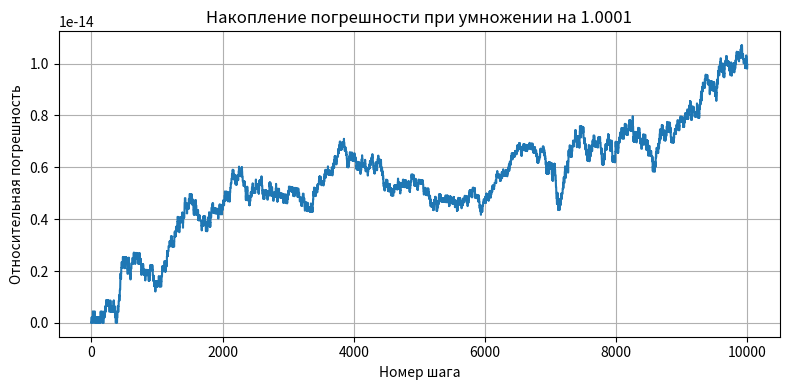

This chart was generated by the following Python code: (Note: this script raises an exception after producing the figure.)
import math
import random
from decimal import Decimal, localcontext
from pathlib import Path

import matplotlib.pyplot as plt
import numpy as np

plt.switch_backend("Agg")

def absolute_error(approx, exact):
    return abs(approx - exact)


def relative_error(approx, exact):
    if exact == 0:
        return float('inf')
    return absolute_error(approx, exact) / abs(exact)


def percentage_error(approx, exact):
    return relative_error(approx, exact) * 100


def task1():
    pairs = [("π", 3.14, math.pi), ("e", 2.718, math.e),
             ("g", 9.8, 9.81), ("1/3", 0.333, 1 / 3)]
    for name, approx, exact in pairs:
        print(f"{name}: Δx = {absolute_error(approx, exact):.8f}; "
              f"δx = {percentage_error(approx, exact):.6f}%")
    by_absolute = sorted(pairs, key=lambda p: absolute_error(p[1], p[2]))
    by_relative = sorted(pairs, key=lambda p: relative_error(p[1], p[2]))
    print("По Δx (от лучшего):", " → ".join(p[0] for p in by_absolute))
    print("По δx (от лучшего):", " → ".join(p[0] for p in by_relative))


def task2():
    pairs = [("Мост", 1247, 1250, "м"), ("Болт", 9.7, 10.0, "мм")]
    for name, approx, exact, unit in pairs:
        print(f"{name}: Δx = {absolute_error(approx, exact):g} {unit}; "
              f"δx = {percentage_error(approx, exact):g}%")


def task3():
    pairs = [(3.14, math.pi), (2.718, math.e), (9.8, 9.81), (0.333, 1 / 3)]
    for approx, exact in pairs:
        print(f"x = {approx:g}: δx = {relative_error(approx, exact):.8f}")
    print("exact = 0:", relative_error(10, 0))


def task4():
    x = 47.3
    delta = 0.1 / 100
    a = x / (1 + delta)
    b = x / (1 - delta)
    print("x* ∈ [47.3 / 1.001; 47.3 / 0.999]")
    print(f"Приближённо: [{a:.6f}; {b:.6f}]")


def task5():
    error_a = 0.3
    error_b = 0.5 / 100
    limit = error_a / error_b
    print(f"T ∈ [{-limit:g}; {limit:g}] °C")


def task6():
    numbers = ["0.004520", "1200", "1.200", "10.03", "0.03050", "250000"]
    for number in numbers:
        digits = number.replace(".", "").lstrip("0")
        count = len(digits)
        label = str(count)
        if "." not in number:
            count = len(digits.rstrip("0"))
            label = f"{count}–{len(digits)}"
        print(f"{number}: {label} значащих цифр; {float(number):.{count - 1}E}")
    print("Для 1200 и 250000 показана запись с 2 значащими цифрами.")


def task7():
    x = 4.738291
    delta = 0.02
    result = round(x, 2)
    print(f"x = {result:.2f} ± {delta:.2f}")
    print("Значащих цифр:", len(str(result).replace(".", "")))


def task8():
    print(round(0.5), round(1.5), round(2.5), round(3.5),
          round(-0.5), round(-1.5), round(-2.5))
    rng = random.Random(42)
    shift_up = 0.0
    shift_even = 0.0
    for _ in range(1_000_000):
        x = rng.randrange(10) + 0.5
        shift_up += math.floor(x + 0.5) - x
        shift_even += round(x) - x
    print(f"Сдвиг при округлении вверх: {shift_up:g}")
    print(f"Сдвиг при округлении к чётному: {shift_even:g}")
    print(f"Разность результатов: {shift_up - shift_even:g}")


def task9():
    terms = [1 / k for k in range(1, 101)]
    exact = math.fsum(terms)
    total = 0.0
    rounded = 0.0
    for x in terms:
        total += x
        rounded += round(x, 3)
    print(f"Эталон: {exact:.16f}")
    for name, value in [("Без округлений", total), ("С округлением", rounded)]:
        print(f"{name}: S = {value:.16f}; ΔS = {absolute_error(value, exact):.6e}; "
              f"δS = {relative_error(value, exact):.6e}")
    error = absolute_error(total, exact)
    if error == 0:
        print("Кратность не определена: без округлений результат совпал с math.fsum.")
    else:
        ratio = absolute_error(rounded, exact) / error
        print(f"Ошибка увеличилась в {ratio:.6e} раз")


def task10():
    result = 0.1 + 0.2
    print("0.1 + 0.2 =", result)
    print("Сравнение через ==:", result == 0.3)
    print("math.isclose:", math.isclose(result, 0.3))
    print(f"Δ = {absolute_error(result, 0.3):.6e}")
    print(f"δ = {relative_error(result, 0.3):.6e}")


def task11():
    result = (1 + 1e-15) - 1
    print(f"a - b = {result:.16e}")
    print(f"δ = {relative_error(result, 1e-15):.6%}")
    a, b, c = 1, 10**8, 1
    d = math.sqrt(b * b - 4 * a * c)
    direct = (-b + d) / (2 * a)
    large_root = (-b - d) / (2 * a)
    stable = c / (a * large_root)
    # Эталон с запасом точности для оценки ошибки малого по модулю корня.
    with localcontext() as ctx:
        ctx.prec = 60
        da, db, dc = Decimal(a), Decimal(b), Decimal(c)
        exact = -2 * dc / (db + (db * db - 4 * da * dc).sqrt())
        direct_error = abs((Decimal.from_float(direct) - exact) / exact)
        stable_error = abs((Decimal.from_float(stable) - exact) / exact)
        print(f"Корень с большим модулем: {large_root:.16e}")
        print(f"Корень с малым модулем (обычно): {direct:.16e}")
        print(f"Корень с малым модулем (устойчиво): {stable:.16e}")
        print(f"Эталон: {exact:.25E}")
        print(f"δ обычной формулы: {direct_error:.6E}")
        print(f"δ устойчивой формулы: {stable_error:.6E}")
        print(f"Уменьшение ошибки: {direct_error / stable_error:.6E} раз")


def task12():
    arr = [0.1] * 1_000_000
    total = 0.0
    for x in arr:
        total += x
    exact = 1e5
    print(f"{'Способ':<12} {'Сумма':>22} {'Δ':>14} {'δ':>14}")
    for name, value in [("Цикл", total), ("sum", sum(arr)), ("math.fsum", math.fsum(arr))]:
        print(f"{name:<12} {value:22.12f} {absolute_error(value, exact):14.6e} "
              f"{relative_error(value, exact):14.6e}")


def task13():
    small = [1e-10] * 500_000
    large = [1e6] * 500_000
    exact = math.fsum(small + large)
    print(f"Эталон: {exact:.10f}")
    for name, arr in [("Маленькие → большие", small + large),
                      ("Большие → маленькие", large + small)]:
        total = 0.0
        for x in arr:
            total += x
        print(f"{name}: {total:.10f}; Δ = {absolute_error(total, exact):.6e}; "
              f"δ = {relative_error(total, exact):.6e}")


def task14():
    x = 1.0
    errors = []
    thresholds = {1e-9: None, 1e-6: None, 1e-3: None}
    for step in range(1, 10_001):
        x *= 1.0001
        exact = math.exp(step * math.log(1.0001))
        error = relative_error(x, exact)
        errors.append(error)
        for threshold in thresholds:
            if thresholds[threshold] is None and error > threshold:
                thresholds[threshold] = step
    print(f"Результат: {x:.16f}")
    print(f"Эталон: {exact:.16f}")
    print(f"Конечная δx: {errors[-1]:.6e}")
    print(f"Максимальная δx: {max(errors):.6e}")
    for threshold, step in thresholds.items():
        print(f"Порог {threshold:g}: {step if step is not None else 'не превышен за 10000 шагов'}")
    plt.figure(figsize=(8, 4))
    plt.plot(range(1, 10_001), errors)
    plt.xlabel("Номер шага")
    plt.ylabel("Относительная погрешность")
    plt.title("Накопление погрешности при умножении на 1.0001")
    plt.grid(True)
    plt.tight_layout()
    path = Path(__file__).with_name("task14_error.png")
    plt.savefig(path, dpi=150)
    plt.close()
    print("График:", path.name)


def task15():
    float_balance = 0.0
    kopecks = 0
    with localcontext() as ctx:
        ctx.prec = 28
        decimal_balance = Decimal("0")
        for _ in range(1_000_000):
            float_balance += 0.01
            decimal_balance += Decimal("0.01")
            kopecks += 1
        difference = abs(Decimal.from_float(float_balance) - decimal_balance)
        print(f"float: {float_balance:.12f} руб.")
        print(f"Decimal: {decimal_balance} руб.")
        print(f"int: {kopecks} коп. = {kopecks // 100}.{kopecks % 100:02d} руб.")
        print(f"Расхождение: {difference:.6E} руб.")
        print(f"Расхождение в процентах: {difference / decimal_balance * 100:.6E}%")


def task16():
    rng = random.Random(42)
    arr = [rng.random() for _ in range(100_000)]
    total = 0.0
    for x in arr:
        total += x
    means = [
        ("Цикл", total / len(arr)),
        ("sum", sum(arr) / len(arr)),
        ("math.fsum", math.fsum(arr) / len(arr)),
        ("numpy.mean", float(np.mean(arr))),
    ]
    epsilon = np.finfo(float).eps
    print(f"ε = {epsilon:.16e}")
    for name, value in means:
        print(f"{name}: {value:.17f}")
    for i in range(len(means)):
        for j in range(i + 1, len(means)):
            name1, value1 = means[i]
            name2, value2 = means[j]
            print(f"{name1} / {name2}: {abs(value1 - value2) / epsilon:g} ε")


def blok1():
    for task in [task1, task2, task3, task4, task5]:
        print(f"\nЗадача {task.__name__[4:]}")
        task()


def blok2():
    for task in [task6, task7, task8, task9]:
        print(f"\nЗадача {task.__name__[4:]}")
        task()


def blok3():
    for task in [task10, task11, task12, task13, task14, task15]:
        print(f"\nЗадача {task.__name__[4:]}")
        task()


if __name__ == "__main__":
    blok1()
    blok2()
    blok3()
    print("\nЗадача 16 (бонус)")
    task16()
